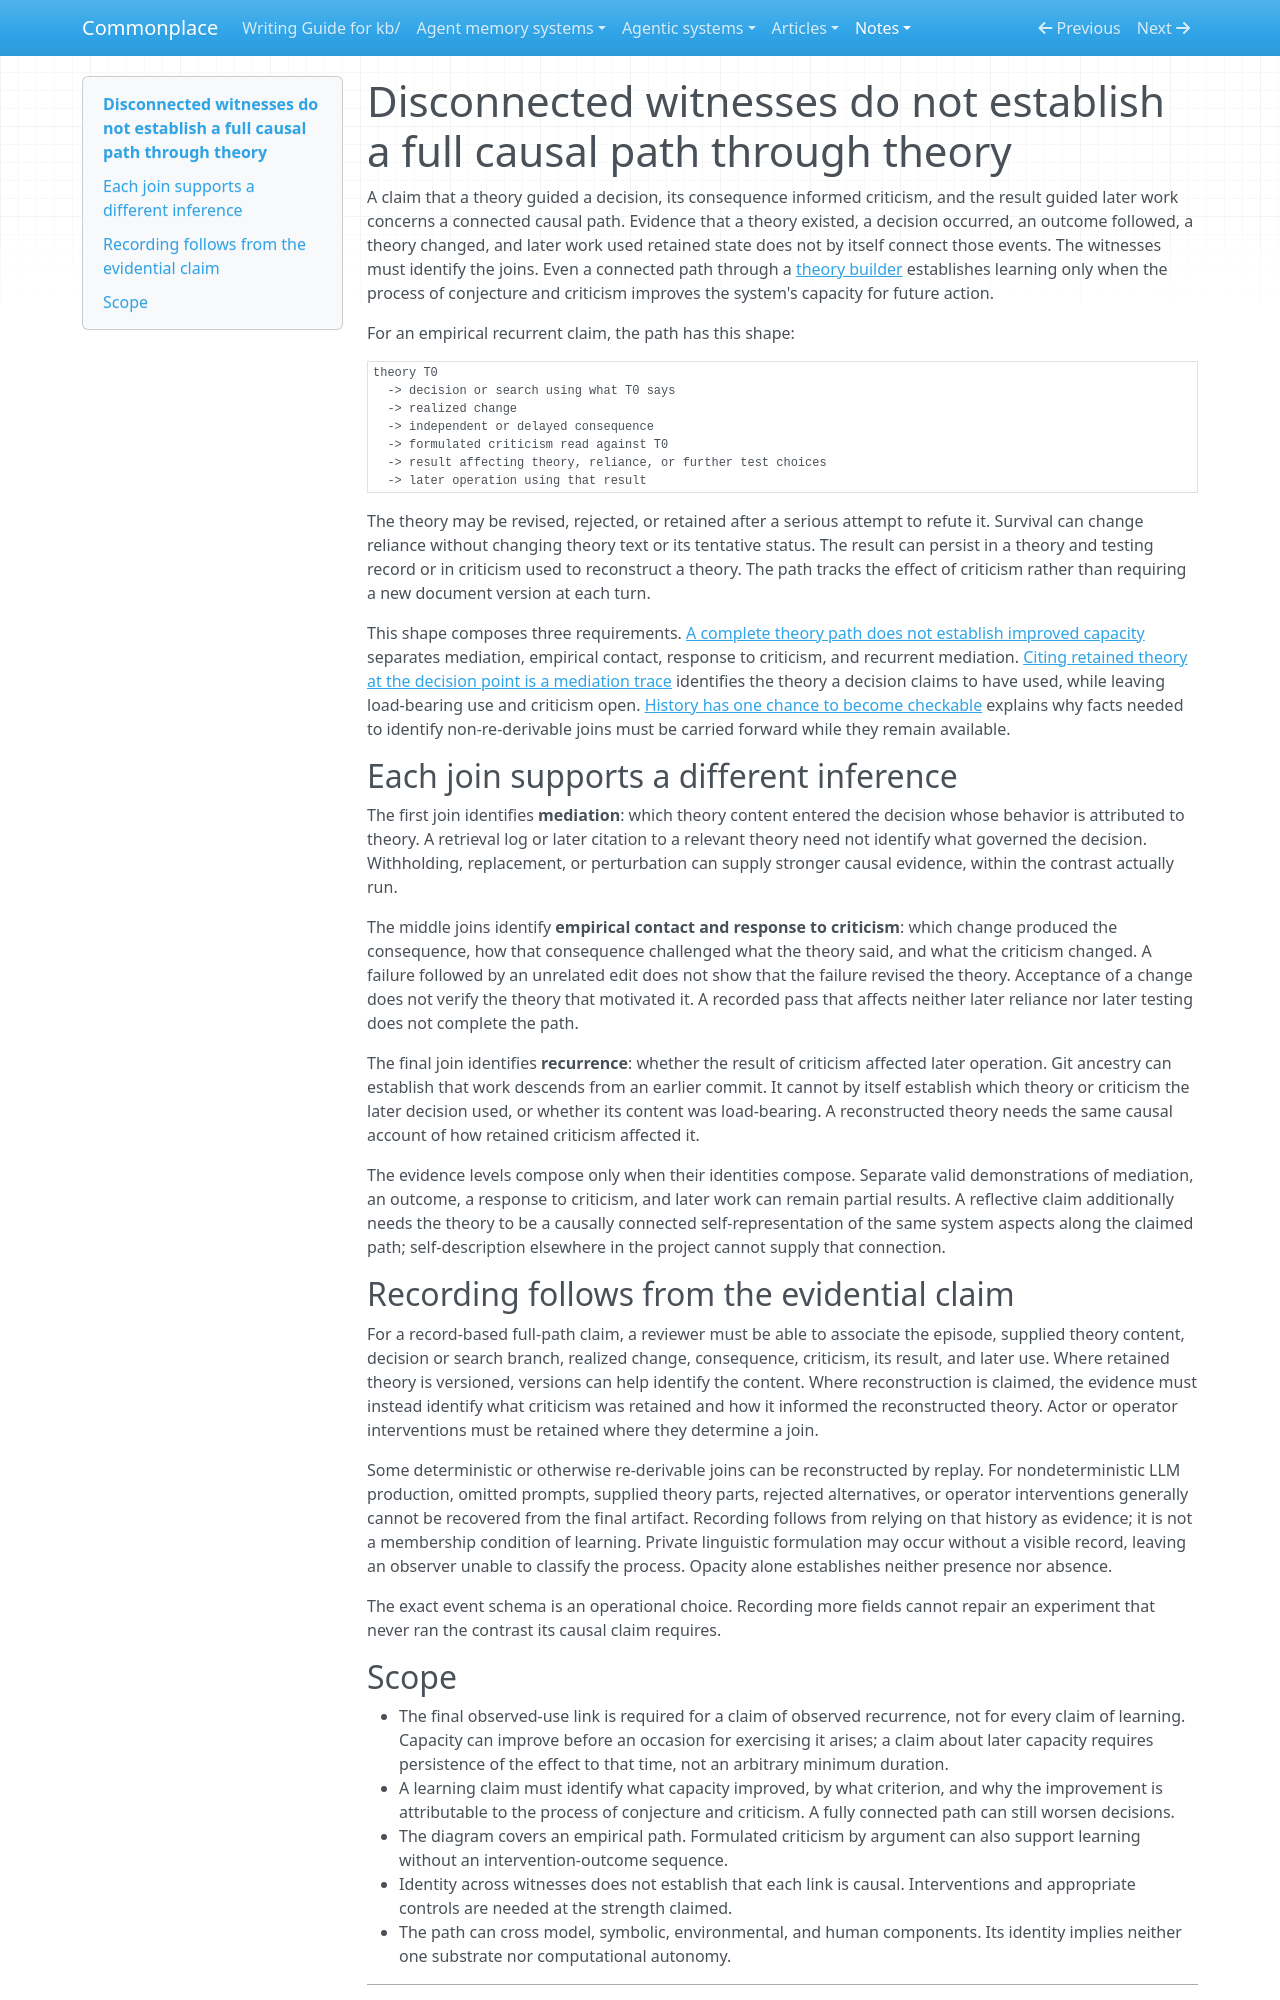

repository: zby/commonplace · page: notes/disconnected-witnesses-do-not-establish-a-causal-path-through-theory/index.html · generator: mkdocs

---
description: "Evidence of recurrent learning through theory must identify the joins of one causal path; connected use and criticism still need separate evidence of improved capacity"
type: types/note.md
traits: [title-as-claim, synthesis]
tags: [self-improving-systems, evaluation, theory-builder, learning-theory]
---

# Disconnected witnesses do not establish a full causal path through theory

A claim that a theory guided a decision, its consequence informed criticism,
and the result guided later work concerns a connected causal path. Evidence
that a theory existed, a decision occurred, an outcome followed, a theory
changed, and later work used retained state does not by itself connect those
events. The witnesses must identify the joins. Even a connected path through a
[theory builder](./definitions/theory-builder.md) establishes learning only
when the process of conjecture and criticism improves the system's capacity
for future action.

For an empirical recurrent claim, the path has this shape:

```text
theory T0
  -> decision or search using what T0 says
  -> realized change
  -> independent or delayed consequence
  -> formulated criticism read against T0
  -> result affecting theory, reliance, or further test choices
  -> later operation using that result
```

The theory may be revised, rejected, or retained after a serious attempt to
refute it. Survival can change reliance without changing theory text or its
tentative status. The result can persist in a theory and testing record or in
criticism used to reconstruct a theory. The path tracks the effect of
criticism rather than requiring a new document version at each turn.

This shape composes three requirements. [A complete theory path does not establish improved capacity](./a-complete-theory-path-does-not-establish-improved-capacity.md)
separates mediation, empirical contact, response to criticism, and recurrent
mediation. [Citing retained theory at the decision point is a mediation
trace](./citing-retained-theory-at-the-decision-point-is-a-mediation-trace.md)
identifies the theory a decision claims to have used, while leaving
load-bearing use and criticism open. [History has one chance to become
checkable](./history-has-one-chance-to-become-checkable.md)
explains why facts needed to identify non-re-derivable joins must be carried
forward while they remain available.

## Each join supports a different inference

The first join identifies **mediation**: which theory content entered the
decision whose behavior is attributed to theory. A retrieval log or later
citation to a relevant theory need not identify what governed the decision.
Withholding, replacement, or perturbation can supply stronger causal evidence,
within the contrast actually run.

The middle joins identify **empirical contact and response to criticism**:
which change produced the consequence, how that consequence challenged what
the theory said, and what the criticism changed. A failure followed by an
unrelated edit does not show that the failure revised the theory. Acceptance
of a change does not verify the theory that motivated it. A recorded pass
that affects neither later reliance nor later testing does not complete the
path.

The final join identifies **recurrence**: whether the result of criticism
affected later operation. Git ancestry can establish that work descends from
an earlier commit. It cannot by itself establish which theory or criticism
the later decision used, or whether its content was load-bearing. A reconstructed
theory needs the same causal account of how retained criticism affected it.

The evidence levels compose only when their identities compose. Separate
valid demonstrations of mediation, an outcome, a response to criticism, and
later work can remain partial results. A reflective claim additionally needs
the theory to be a causally connected self-representation of the same system
aspects along the claimed path; self-description elsewhere in the project
cannot supply that connection.

## Recording follows from the evidential claim

For a record-based full-path claim, a reviewer must be able to associate the
episode, supplied theory content, decision or search branch, realized change,
consequence, criticism, its result, and later use. Where retained theory is
versioned, versions can help identify the content. Where reconstruction is
claimed, the evidence must instead identify what criticism was retained and
how it informed the reconstructed theory. Actor or operator interventions
must be retained where they determine a join.

Some deterministic or otherwise re-derivable joins can be reconstructed by
replay. For nondeterministic LLM production, omitted prompts, supplied theory
parts, rejected alternatives, or operator interventions generally cannot be
recovered from the final artifact. Recording follows from relying on that
history as evidence; it is not a membership condition of learning. Private
linguistic formulation may occur without a visible record, leaving an
observer unable to classify the process. Opacity alone establishes neither
presence nor absence.

The exact event schema is an operational choice. Recording more fields cannot
repair an experiment that never ran the contrast its causal claim requires.
